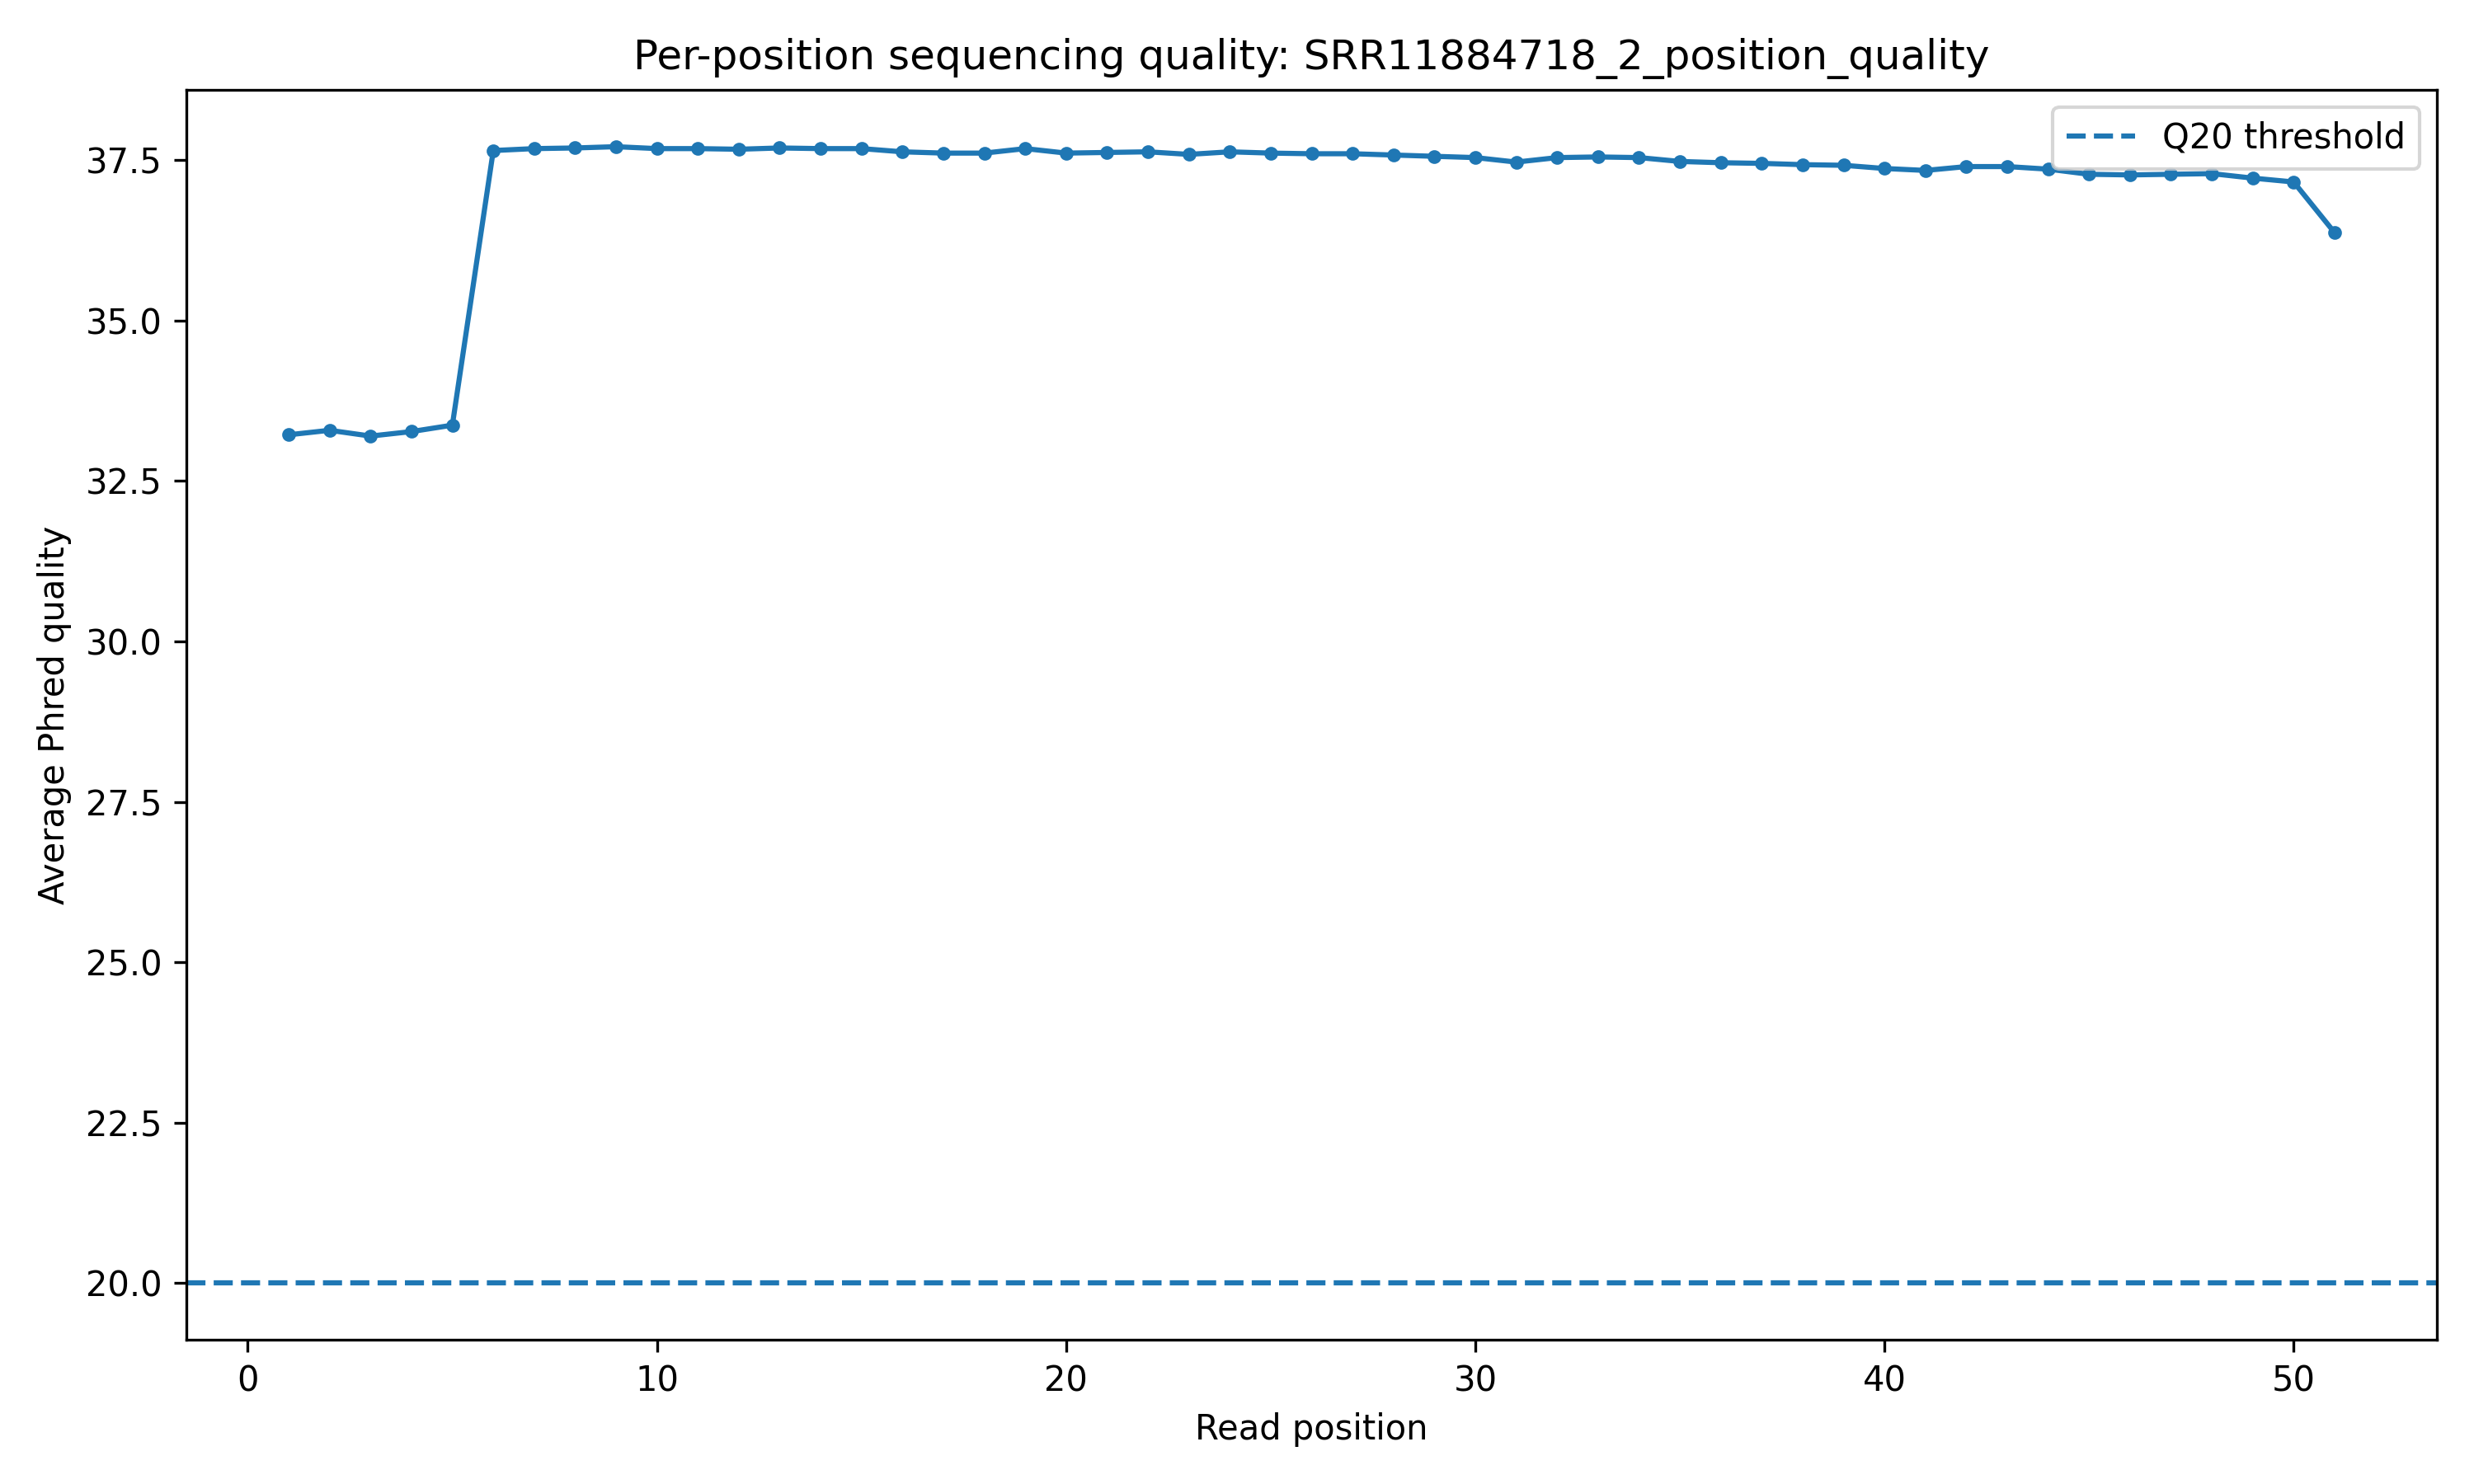

Values plotted in this chart, from the file beside it:
position, average_phred_quality
1, 33.22
2, 33.29
3, 33.2
4, 33.27
5, 33.37
6, 37.65
7, 37.68
8, 37.69
9, 37.71
10, 37.68
11, 37.68
12, 37.67
13, 37.69
14, 37.68
15, 37.68
16, 37.63
17, 37.61
18, 37.61
19, 37.68
20, 37.61
21, 37.62
22, 37.63
23, 37.59
24, 37.63
25, 37.61
26, 37.6
27, 37.6
28, 37.58
29, 37.56
30, 37.54
31, 37.47
32, 37.54
33, 37.55
34, 37.54
35, 37.48
36, 37.46
37, 37.45
38, 37.43
39, 37.42
40, 37.37
41, 37.34
42, 37.4
43, 37.4
44, 37.36
45, 37.28
46, 37.27
47, 37.28
48, 37.29
49, 37.22
50, 37.16
51, 36.37
